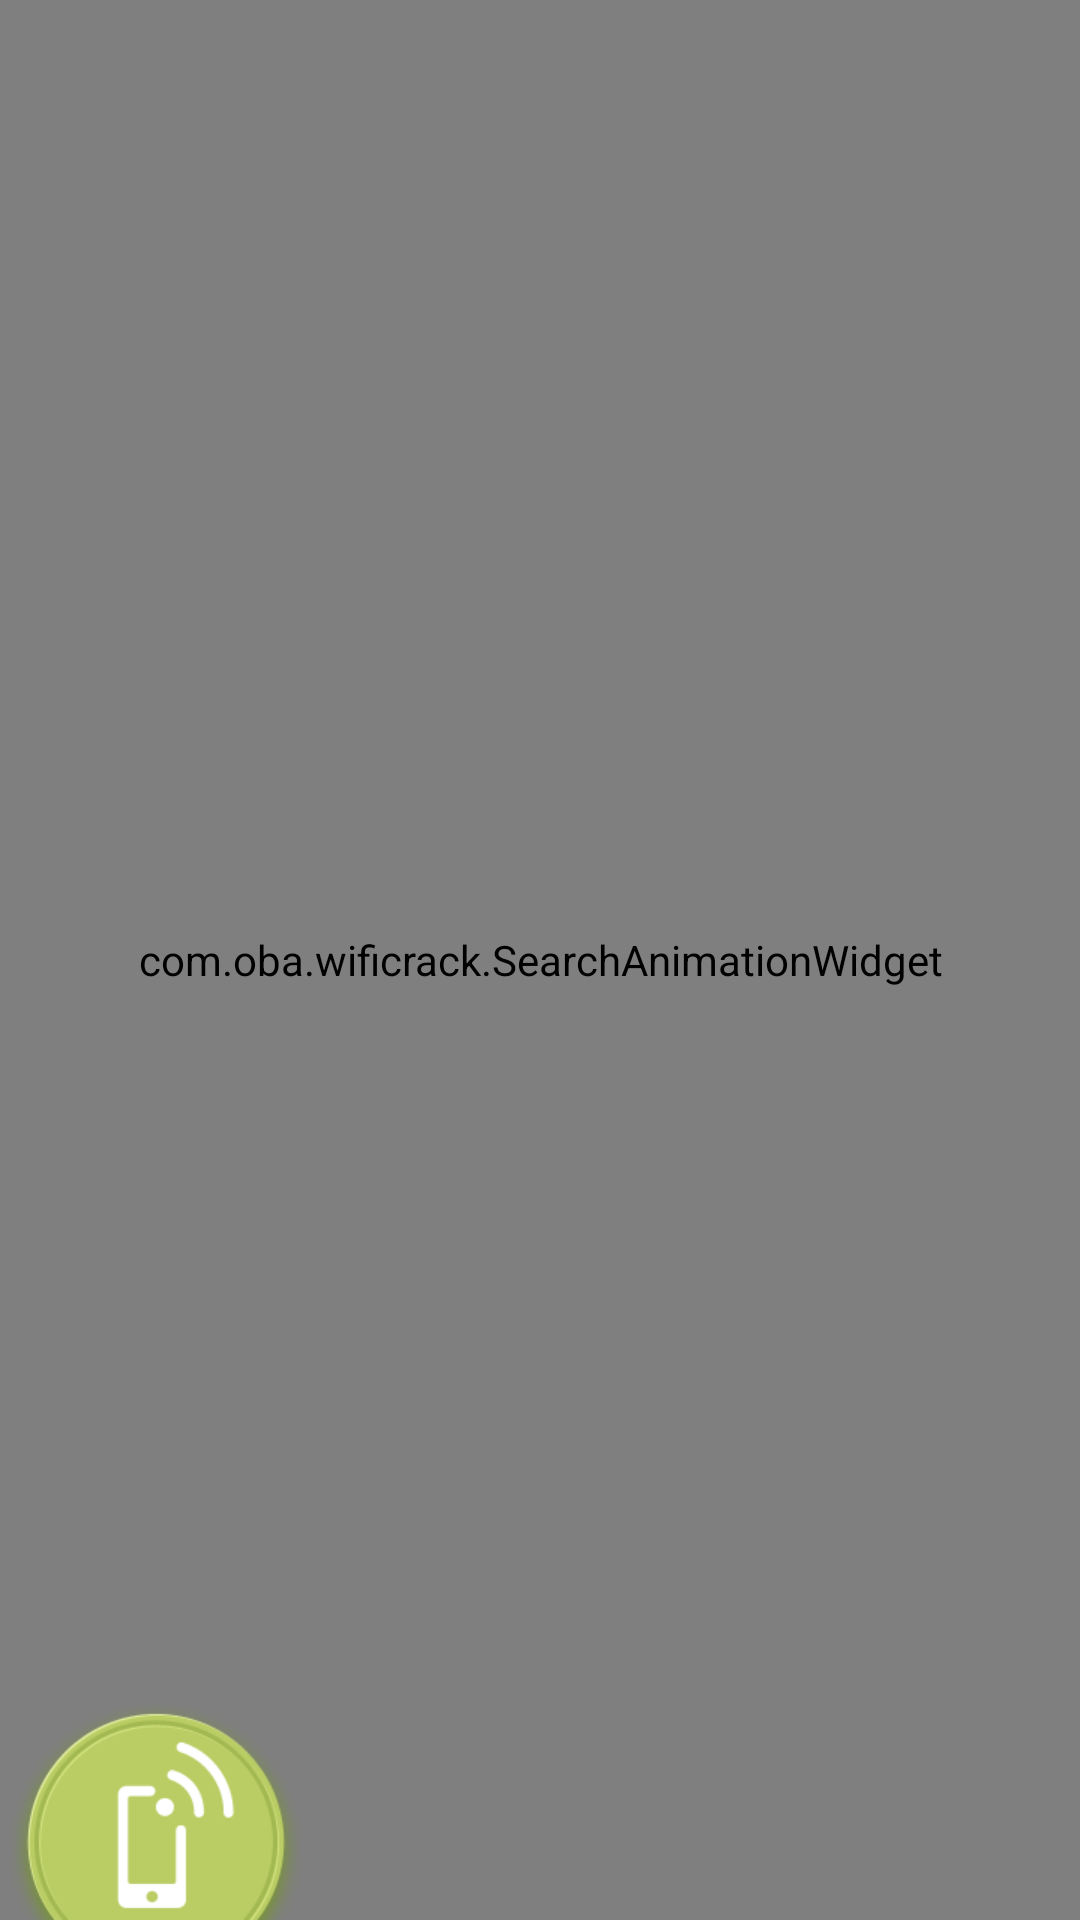

Android layout source for this screen:
<!-- AndroidManifest.xml: application theme AppTheme -->
<!-- res/layout/activity_main.xml -->
<?xml version="1.0" encoding="utf-8"?>

<RelativeLayout xmlns:android="http://schemas.android.com/apk/res/android"
    android:layout_width="fill_parent"
    android:layout_height="fill_parent"
    android:background="@drawable/frame_bg" >

    <LinearLayout
        android:id="@+id/adLayout"
        android:layout_width="fill_parent"
        android:layout_height="wrap_content"
        android:layout_alignParentTop="true"
        android:gravity="center_horizontal" >
    </LinearLayout>

    <com.oba.wificrack.SearchAnimationWidget
        android:id="@+id/wt_radar_layer"
        android:layout_width="fill_parent"
        android:layout_height="fill_parent"
        android:layout_alignParentBottom="true"
        android:layout_alignParentLeft="true" />

    <LinearLayout
        android:id="@id/menu"
        android:layout_width="fill_parent"
        android:layout_height="wrap_content"
        android:layout_alignParentBottom="true"
        android:orientation="horizontal"
        android:weightSum="2.0" >

        <Button
            android:id="@id/bt_scan"
            android:layout_width="fill_parent"
            android:layout_height="wrap_content"
            android:layout_marginLeft="2.0dip"
            android:layout_marginRight="2.0dip"
            android:layout_weight="1.0"
            android:background="@drawable/bt_select"
            android:gravity="center"
            android:shadowColor="#ff7e7e7e"
            android:shadowDx="2.0"
            android:shadowDy="2.0"
            android:shadowRadius="1.0"
            android:text="@string/scan"
            android:textColor="#ffe7ffff"
            android:textSize="25.0dip"
            android:textStyle="bold"
            android:visibility="gone" />

        <Button
            android:id="@id/bt_crack"
            android:layout_width="fill_parent"
            android:layout_height="wrap_content"
            android:layout_marginLeft="2.0dip"
            android:layout_marginRight="2.0dip"
            android:layout_weight="1.0"
            android:background="@drawable/bt_select"
            android:gravity="center"
            android:shadowColor="#ff7e7e7e"
            android:shadowDx="2.0"
            android:shadowDy="2.0"
            android:shadowRadius="1.0"
            android:text="@string/crack"
            android:textColor="#ffe7ffff"
            android:textSize="25.0dip"
            android:textStyle="bold"
            android:visibility="gone" />

        <ImageView
            android:id="@+id/wt_myDeviceIcon"
            android:layout_width="wrap_content"
            android:layout_height="wrap_content"
            android:layout_alignParentBottom="true"
            android:layout_alignParentLeft="true"
            
            android:background="@drawable/wifi_bottom_menu_btn_selector"
            android:clickable="true"
            android:onClick="onSearchDevice" />

        <Button
            android:id="@+id/button1"
            android:layout_width="wrap_content"
            android:layout_height="wrap_content"
            android:layout_weight="1.0"
            android:onClick="onSearchDevice"
            android:visibility="gone"
            android:text="@string/scan" />

        <TextView
            android:id="@+id/textView1"
            android:layout_width="wrap_content"
            android:layout_height="wrap_content"
            android:layout_weight="1.0"
            android:visibility="gone"
            android:text="@string/pojie" />

    </LinearLayout>

    <RelativeLayout
        android:layout_width="fill_parent"
        android:layout_height="wrap_content"
        android:layout_above="@id/menu"
        android:layout_below="@id/adLayout" >

        <ListView
            android:id="@id/wifi_list"
            android:layout_width="fill_parent"
            android:layout_height="wrap_content"
            android:layout_centerVertical="true"
            android:background="@drawable/editgroup_item_bg"
            android:cacheColorHint="#00000000"
            android:listSelector="#00000000"
            android:scrollbars="none"
            android:visibility="gone" />

        <GridView
            android:id="@+id/gridView_wifi"
            android:layout_width="match_parent"
            android:layout_height="wrap_content"
            android:layout_above="@+id/other"
            android:numColumns="3" >
        </GridView>
    </RelativeLayout>

    <RelativeLayout
        android:layout_width="wrap_content"
        android:layout_height="wrap_content" >

        <Button
            android:id="@+id/other"
            android:layout_width="wrap_content"
            android:layout_height="wrap_content"
            android:layout_alignParentBottom="true"
            android:layout_alignParentRight="true"
            android:layout_marginLeft="2.0dip"
            android:layout_marginRight="12.0dip"
            android:layout_weight="1.0"
            android:background="@drawable/bt_select"
            android:gravity="center"
            android:onClick="onSearchonther"
            android:shadowColor="#ff7e7e7e"
            android:shadowDx="2.0"
            android:shadowDy="2.0"
            android:visibility="gone"
            android:shadowRadius="1.0"
            android:text="@string/crack"
            android:textColor="#ffe7ffff"
            android:textSize="25.0dip"
            android:textStyle="bold" />
    </RelativeLayout>

</RelativeLayout>
<!-- resources referenced by this layout -->
<resources>
  <!-- drawable bt_select (drawable) -->
  <?xml version="1.0" encoding="utf-8"?>
  
  <selector
    xmlns:android="http://schemas.android.com/apk/res/android">
      <item android:state_pressed="true" android:drawable="@drawable/image_viewer_btn_bg_press" />
      <item android:state_focused="false" android:state_pressed="false" android:drawable="@drawable/image_viewer_btn_bg_nor" />
      <item android:state_focused="true" android:drawable="@drawable/image_viewer_btn_bg_press" />
      <item android:state_focused="false" android:drawable="@drawable/image_viewer_btn_bg_nor" />
  </selector>
  <!-- drawable frame_bg: png bitmap (drawable, 94845 bytes) -->
  <!-- drawable wifi_bottom_menu_btn_selector (drawable) -->
  <?xml version="1.0" encoding="utf-8"?>
  
  <selector
    xmlns:android="http://schemas.android.com/apk/res/android">
      <item android:state_pressed="false" android:drawable="@drawable/wifi_bottom_menu_btn" />
      <item android:state_pressed="true" android:drawable="@drawable/wifi_bottom_menu_btn_highlight" />
  </selector>
  <string name="crack">破解</string>
  <string name="pojie">选择wifi去破解吧</string>
  <string name="scan">搜索附近wifi</string>
  <style name="AppTheme" parent="android:Theme.Light" />
  <!-- drawable wifi_bottom_menu_btn: png bitmap (drawable-mdpi, 5921 bytes) -->
  <!-- drawable wifi_bottom_menu_btn_highlight: png bitmap (drawable-hdpi, 9154 bytes) -->
</resources>
